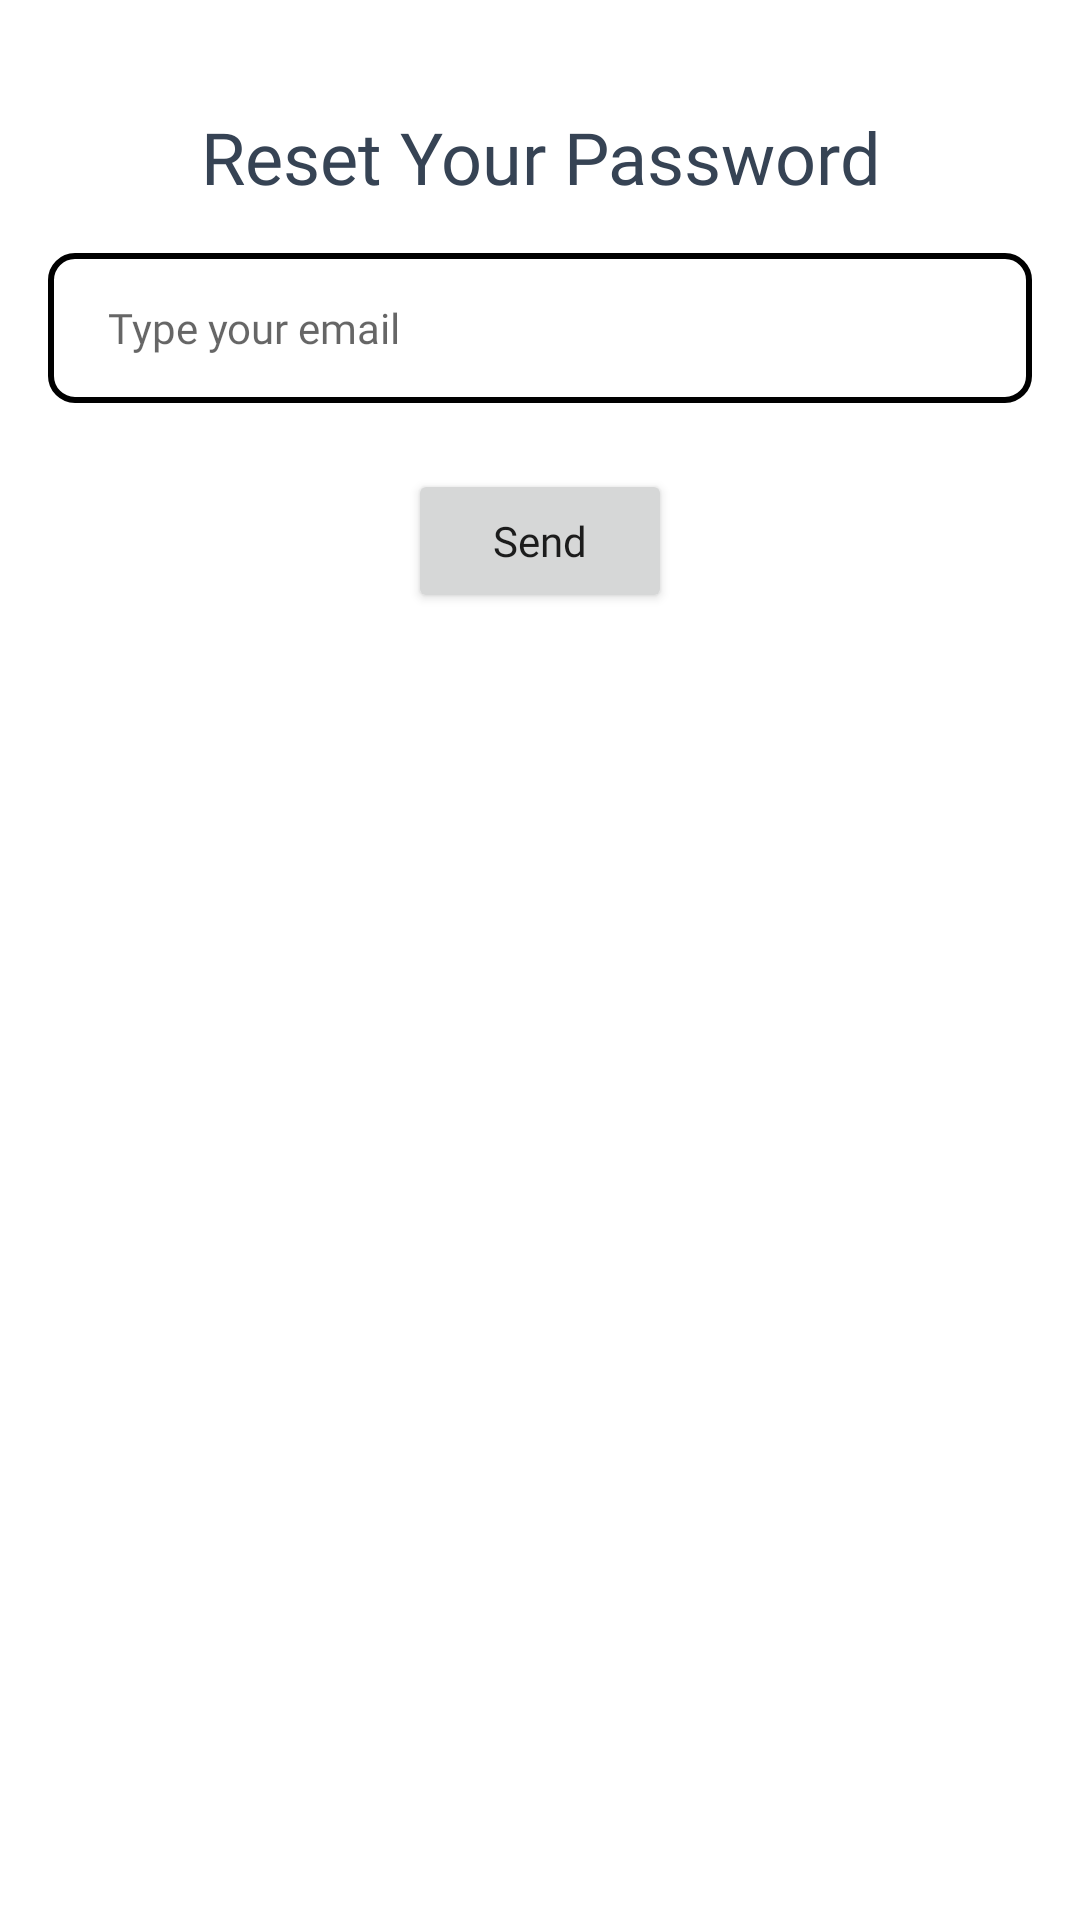

Layout XML and referenced resources for this Android screen:
<!-- AndroidManifest.xml: application theme Theme.SaveLifeApp -->
<!-- res/layout/activity_reset_password.xml -->
<?xml version="1.0" encoding="utf-8"?>
<androidx.constraintlayout.widget.ConstraintLayout xmlns:android="http://schemas.android.com/apk/res/android"
    xmlns:app="http://schemas.android.com/apk/res-auto"
    xmlns:tools="http://schemas.android.com/tools"
    android:layout_width="match_parent"
    android:layout_height="match_parent"
    tools:context=".ui.login.forgotPassword.ResetPasswordActivity">

    <TextView
        android:id="@+id/textView19"
        android:layout_width="0dp"
        android:layout_height="wrap_content"
        android:layout_marginTop="36dp"
        android:layout_marginBottom="16dp"
        android:fontFamily="@font/poppins_medium"
        android:text="Reset Your Password"
        android:textAlignment="center"
        android:textColor="@color/grey_dark"
        android:textSize="24sp"
        app:layout_constraintBottom_toTopOf="@+id/edt_email_reset"
        app:layout_constraintEnd_toEndOf="parent"
        app:layout_constraintStart_toStartOf="parent"
        app:layout_constraintTop_toTopOf="parent" />

    <EditText
        android:id="@+id/edt_email_reset"
        android:layout_width="match_parent"
        android:layout_height="50dp"
        android:layout_marginStart="16dp"
        android:layout_marginTop="16dp"
        android:layout_marginEnd="16dp"
        android:background="@drawable/btn_login"
        android:clipToOutline="false"
        android:ems="10"
        android:focusable="false"
        android:fontFamily="@font/poppins"
        android:hint="   Type your email"
        android:inputType="textEmailAddress"
        android:padding="10dp"
        android:textSize="14dp"
        app:layout_constraintEnd_toEndOf="parent"
        app:layout_constraintStart_toStartOf="parent"
        app:layout_constraintTop_toBottomOf="@+id/textView19" />

    <Button
        android:id="@+id/button"
        android:layout_width="wrap_content"
        android:layout_height="wrap_content"
        android:layout_marginTop="22dp"
        android:fontFamily="@font/poppins_semibold"
        android:text="Send"
        android:textAllCaps="false"
        app:layout_constraintEnd_toEndOf="@+id/edt_email_reset"
        app:layout_constraintStart_toStartOf="@+id/edt_email_reset"
        app:layout_constraintTop_toBottomOf="@+id/edt_email_reset" />

    <ProgressBar
        android:id="@+id/progressBar3"
        style="?android:attr/progressBarStyle"
        android:layout_width="wrap_content"
        android:layout_height="wrap_content"
        android:visibility="invisible"
        app:layout_constraintEnd_toEndOf="parent"
        app:layout_constraintStart_toStartOf="parent"
        app:layout_constraintTop_toBottomOf="@+id/button" />
</androidx.constraintlayout.widget.ConstraintLayout>
<!-- resources referenced by this layout -->
<resources>
  <color name="grey_dark">#364354</color>
  <!-- drawable btn_login (drawable) -->
  <?xml version="1.0" encoding="utf-8"?>
  <shape xmlns:android="http://schemas.android.com/apk/res/android">
      <corners android:radius="8dp"/>
      <stroke android:width="2dp" android:color="@color/black" />
  </shape>
  <style name="Theme.SaveLifeApp" parent="Theme.MaterialComponents.Light.DarkActionBar">
          
          <item name="colorPrimary">@color/purple_500</item>
          <item name="colorPrimaryVariant">@color/purple_700</item>
          <item name="colorOnPrimary">@color/white</item>
          
          <item name="colorSecondary">@color/teal_200</item>
          <item name="colorSecondaryVariant">@color/teal_700</item>
          <item name="colorOnSecondary">@color/black</item>
          
          <item name="android:statusBarColor" tools:targetApi="l">?attr/colorPrimaryVariant</item>
          
  
      </style>
  <color name="black">#FF000000</color>
  <color name="purple_500">#ED3237</color>
  <color name="purple_700">#D7D2CE</color>
  <color name="white">#FFFFFFFF</color>
  <color name="teal_200">#FF03DAC5</color>
  <color name="teal_700">#FF018786</color>
</resources>
